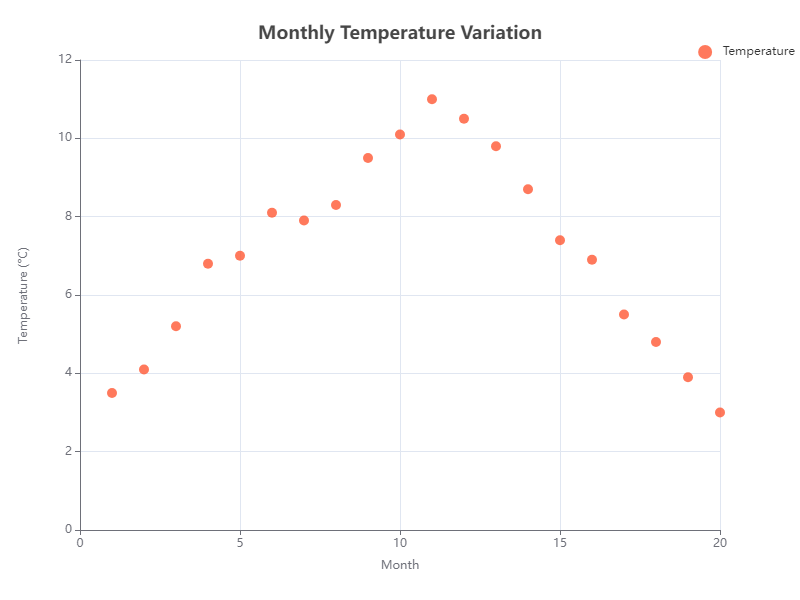

Source data for this figure (header and first rows):
x, y
1, 3.5
2, 4.1
3, 5.2
4, 6.8
5, 7.0
6, 8.1
7, 7.9
8, 8.3
9, 9.5
10, 10.1
11, 11.0
12, 10.5
13, 9.8
14, 8.7
15, 7.4
16, 6.9
17, 5.5
18, 4.8
19, 3.9
20, 3.0
